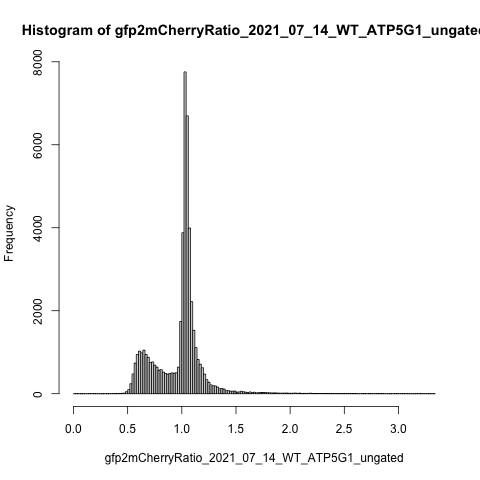

Source data for this figure (header and first rows):
counts, density, mids
0, 0, 0.01
0, 0, 0.03
0, 0, 0.05
0, 0, 0.07
0, 0, 0.09
0, 0, 0.11
0, 0, 0.13
0, 0, 0.15
0, 0, 0.17
0, 0, 0.19
0, 0, 0.21
0, 0, 0.23
0, 0, 0.25
0, 0, 0.27
0, 0, 0.29
0, 0, 0.31
0, 0, 0.33
0, 0, 0.35
1, 0.001, 0.37
2, 0.002, 0.39
1, 0.001, 0.41
3, 0.003, 0.43
8, 0.008, 0.45
14, 0.014, 0.47
49, 0.049, 0.49
97, 0.097, 0.51
239, 0.239, 0.53
476, 0.476, 0.55
739, 0.739, 0.57
945, 0.945, 0.59
1024, 1.024, 0.61
985, 0.985, 0.63
1049, 1.049, 0.65
944, 0.944, 0.67
876, 0.876, 0.69
752, 0.752, 0.71
767, 0.767, 0.73
687, 0.687, 0.75
642, 0.642, 0.77
570, 0.57, 0.79
578, 0.578, 0.81
520, 0.52, 0.83
486, 0.486, 0.85
470, 0.47, 0.87
489, 0.489, 0.89
501, 0.501, 0.91
496, 0.496, 0.93
504, 0.504, 0.95
639, 0.639, 0.97
1741, 1.741, 0.99
3879, 3.879, 1.01
7756, 7.756, 1.03
6697, 6.697, 1.05
3993, 3.993, 1.07
2219, 2.219, 1.09
1528, 1.528, 1.11
1111, 1.111, 1.13
825, 0.825, 1.15
711, 0.711, 1.17
625, 0.625, 1.19
... 107 more rows
